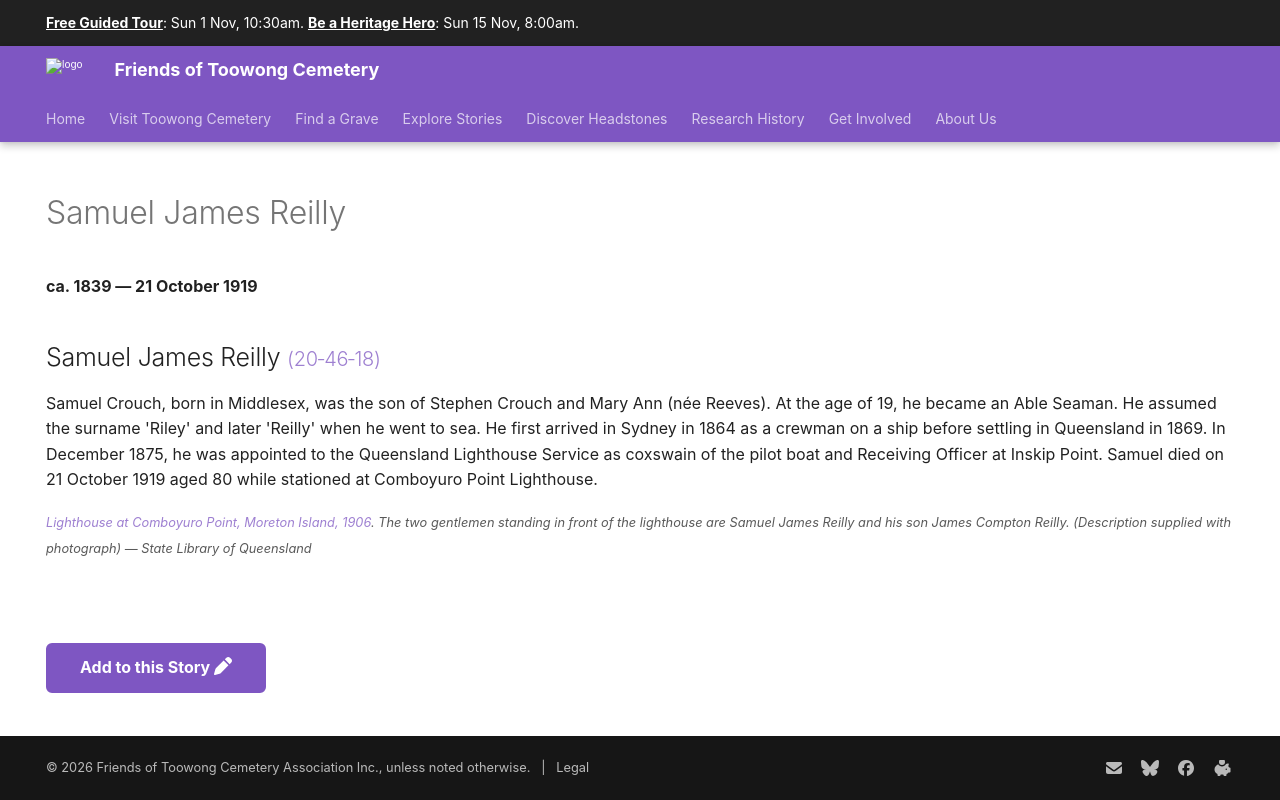

repository: 1871fotc/1871fotc.github.io · page: research/samuel-james-reilly/index.html · generator: mkdocs

---
hide:
  - toc
  - navigation 
---

# Samuel James Reilly

**ca. 1839 — 21 October 1919**

--8<-- "snippets/samuel-james-reilly.md"

--8<-- "snippets/add-to-this-story.md"
